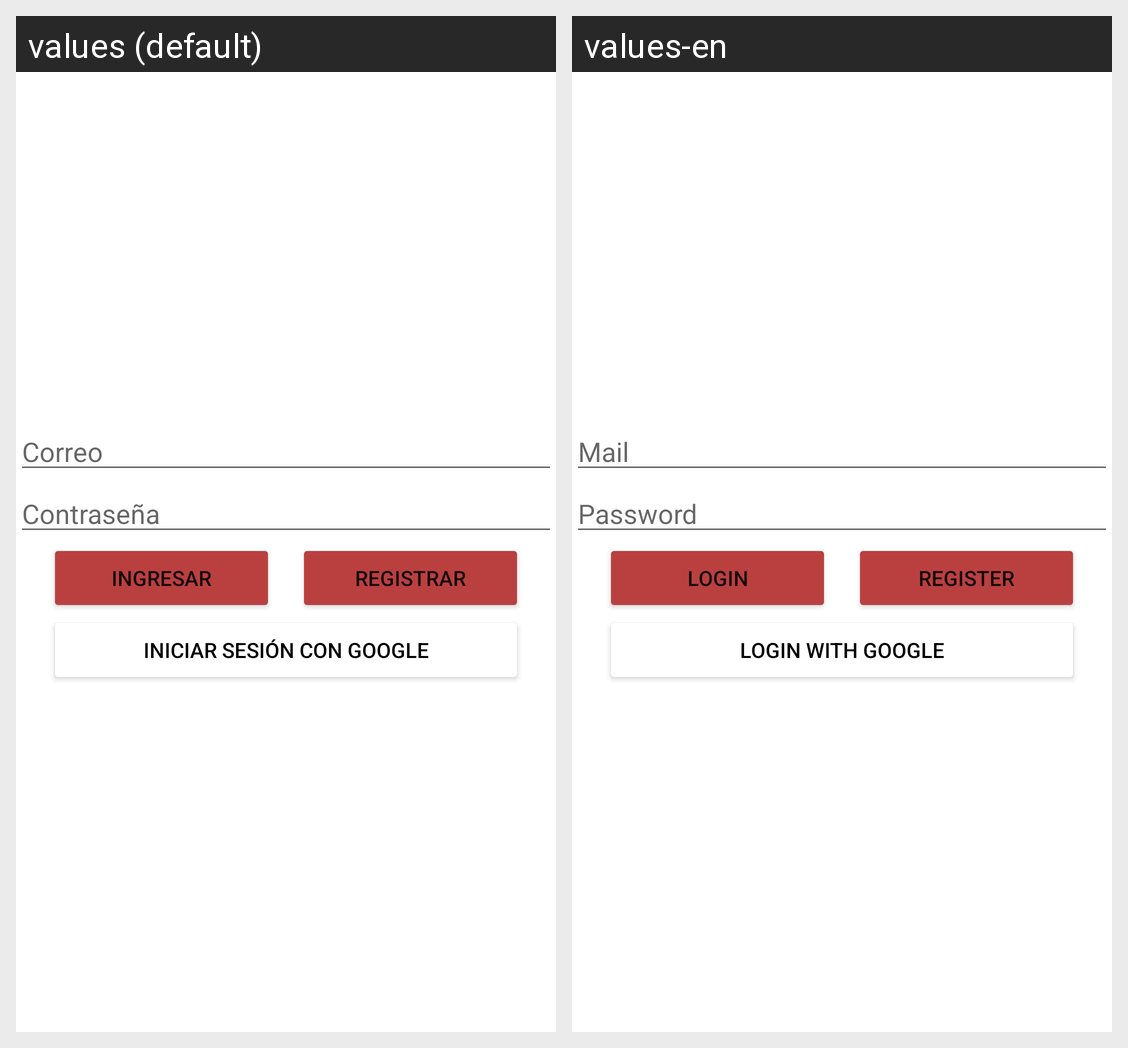

The Android screen above is rendered under two locales of the same app. Produce the string resources it draws, with the default and per-locale values.
Android screen res/layout/activity_login.xml rendered under 2 locales, left to right: values (default), values-en. Device: Nexus 5 (rendered at 1080×1920; each locale shown at half size, 540×960, under a caption strip naming it); theme Theme.ProyectoFinal1aEvMRubioS.
Strings drawn on this screen, with the default value and each locale's value (text and hints the layout hard-codes, and strings that could not be matched under every locale, appear in the picture but are not listed):

correo
  values: Correo
  values-en: Mail

contrase_a
  values: Contraseña
  values-en: Password

ingresar
  values: Ingresar
  values-en: Login

registrar
  values: Registrar
  values-en: Register

iniciar_sesi_n_con_google
  values: Iniciar Sesión con Google
  values-en: Login with Google
